Run: headless pygame with SDL's dummy video driver; simulated clock (each Clock.tick advances the game by its frame time, no real sleeping); random seed 0; keys injected as events and as key.get_pressed() state; no mouse input.
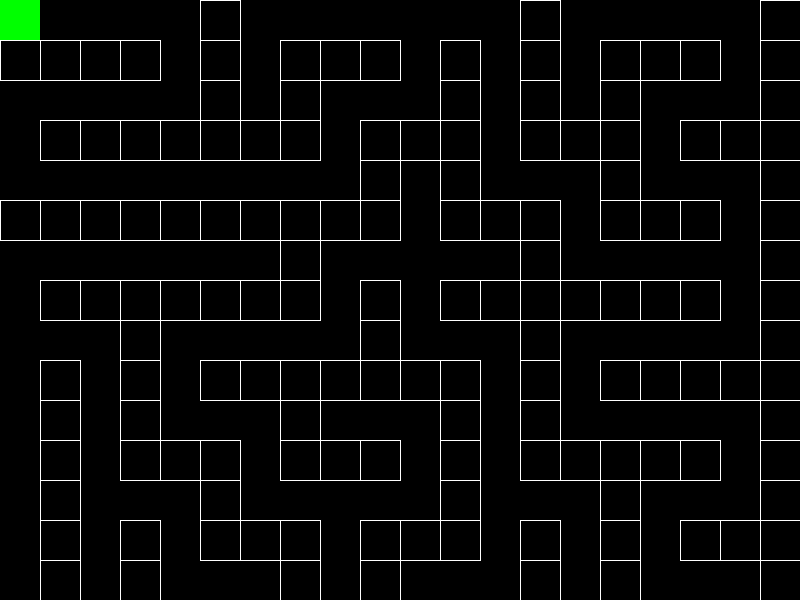
Frame 1 of 4 · flips 1–60 · no input
Frame 2 of 4 · flips 61–180 · tapped SPACE, RETURN · held RIGHT (→), D · screen unchanged from frame 1, image omitted
Frame 3 of 4 · flips 181–300 · held DOWN (↓), S · screen unchanged from frame 2, image omitted
Frame 4 of 4 · flips 301–420 · held LEFT (←), A, UP (↑), W · screen unchanged from frame 3, image omitted

The pygame program that drew these frames:

import pygame
import random

# Constants
WIDTH = 800  # Width of the window
HEIGHT = 600  # Height of the window
ROWS = 20  # Number of rows in the maze
COLS = 20  # Number of columns in the maze
CELL_SIZE = WIDTH // COLS  # Size of each cell

# Colors
BLACK = (0, 0, 0)
WHITE = (255, 255, 255)
GREEN = (0, 255, 0)

# Initialize Pygame
pygame.init()
window = pygame.display.set_mode((WIDTH, HEIGHT))
pygame.display.set_caption("Maze Generator")

# Create a grid
grid = [[15] * COLS for _ in range(ROWS)]

# Set the starting position
start_row, start_col = 0, 0
grid[start_row][start_col] = 0

# Set the ending position
end_row, end_col = ROWS - 1, COLS - 1
grid[end_row][end_col] = 0

# Create a stack to keep track of visited cells
stack = [(start_row, start_col)]

# Generate the maze using Depth-First Search algorithm
while stack:
    current_row, current_col = stack[-1]

    # Find all unvisited neighbors of the current cell
    neighbors = []
    if current_row > 1 and grid[current_row - 2][current_col] == 15:
        neighbors.append((current_row - 2, current_col))
    if current_row < ROWS - 2 and grid[current_row + 2][current_col] == 15:
        neighbors.append((current_row + 2, current_col))
    if current_col > 1 and grid[current_row][current_col - 2] == 15:
        neighbors.append((current_row, current_col - 2))
    if current_col < COLS - 2 and grid[current_row][current_col + 2] == 15:
        neighbors.append((current_row, current_col + 2))

    if neighbors:
        # Choose a random neighbor
        next_row, next_col = random.choice(neighbors)

        # Remove the wall between the current cell and the chosen neighbor
        if next_row < current_row:
            grid[current_row - 1][current_col] = 0  # Remove the top wall
        elif next_row > current_row:
            grid[current_row + 1][current_col] = 0  # Remove the bottom wall
        elif next_col < current_col:
            grid[current_row][current_col - 1] = 0  # Remove the left wall
        elif next_col > current_col:
            grid[current_row][current_col + 1] = 0  # Remove the right wall

        # Mark the chosen neighbor as visited
        grid[next_row][next_col] = 0

        # Add the chosen neighbor to the stack
        stack.append((next_row, next_col))
    else:
        # Backtrack if there are no unvisited neighbors
        stack.pop()

# Draw the maze
def draw_maze():
    window.fill(BLACK)
    for row in range(ROWS):
        for col in range(COLS):
            x = col * CELL_SIZE
            y = row * CELL_SIZE

            if grid[row][col] & 1:  # Check if top wall is present
                pygame.draw.line(window, WHITE, (x, y), (x + CELL_SIZE, y), 1)
            if grid[row][col] & 2:  # Check if right wall is present
                pygame.draw.line(
                    window, WHITE, (x + CELL_SIZE, y), (x + CELL_SIZE, y + CELL_SIZE), 1
                )
            if grid[row][col] & 4:  # Check if bottom wall is present
                pygame.draw.line(
                    window, WHITE, (x, y + CELL_SIZE), (x + CELL_SIZE, y + CELL_SIZE), 1
                )
            if grid[row][col] & 8:  # Check if left wall is present
                pygame.draw.line(window, WHITE, (x, y), (x, y + CELL_SIZE), 1)

    pygame.draw.rect(window, GREEN, (start_col * CELL_SIZE, start_row * CELL_SIZE, CELL_SIZE, CELL_SIZE))
    pygame.draw.rect(window, GREEN, (end_col * CELL_SIZE, end_row * CELL_SIZE, CELL_SIZE, CELL_SIZE))

# Game loop
running = True
while running:
    for event in pygame.event.get():
        if event.type == pygame.QUIT:
            running = False

    draw_maze()
    pygame.display.flip()

# Quit Pygame
pygame.quit()
